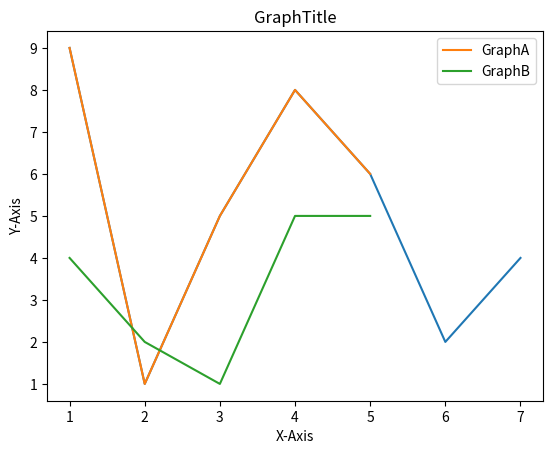

Write the Python code that produced this figure.
'''
    ４．matplotlib
    
    "matplotlib"はデータをグラフ化するためのライブラリです。
    
    本書ではバージョン2.1.1を扱います。

    #インストール
    
    ■Windows
    
    pip install matplotlib
    
    ■macOS
    
    pip3 install matplotlib

    グラフの表示には"matplotlib.pyplot"モジュールの"plop"関数および"show"関数を使用します。
    
    plot関数は第一引数にX軸に使用する値を、第二引数にY軸に使用する値をそれぞれシーケンシャルな型で指定します。

'''
#グラフの表示

import matplotlib.pyplot as p

x = [1, 2, 3, 4, 5, 6, 7]

y = [9, 1, 5, 8, 6, 2, 4]

p.plot(x, y)

p.show()

'''
    グラフには様々なカスタマイズを施すことができ、複数の線を表示することもできます。
'''
#グラフのカスタマイズ

import matplotlib.pyplot as p

p.plot([1, 2, 3, 4, 5], [9, 1, 5, 8, 6], label = "GraphA")

p.plot([5, 4, 3, 2, 1], [5, 5, 1, 2, 4], label = "GraphB")

#グラフのタイトル

p.title("GraphTitle")

#グラフの軸

p.xlabel("X-Axis")

p.ylabel("Y-Axis")

#ラベルの表示

p.legend()

p.show()
